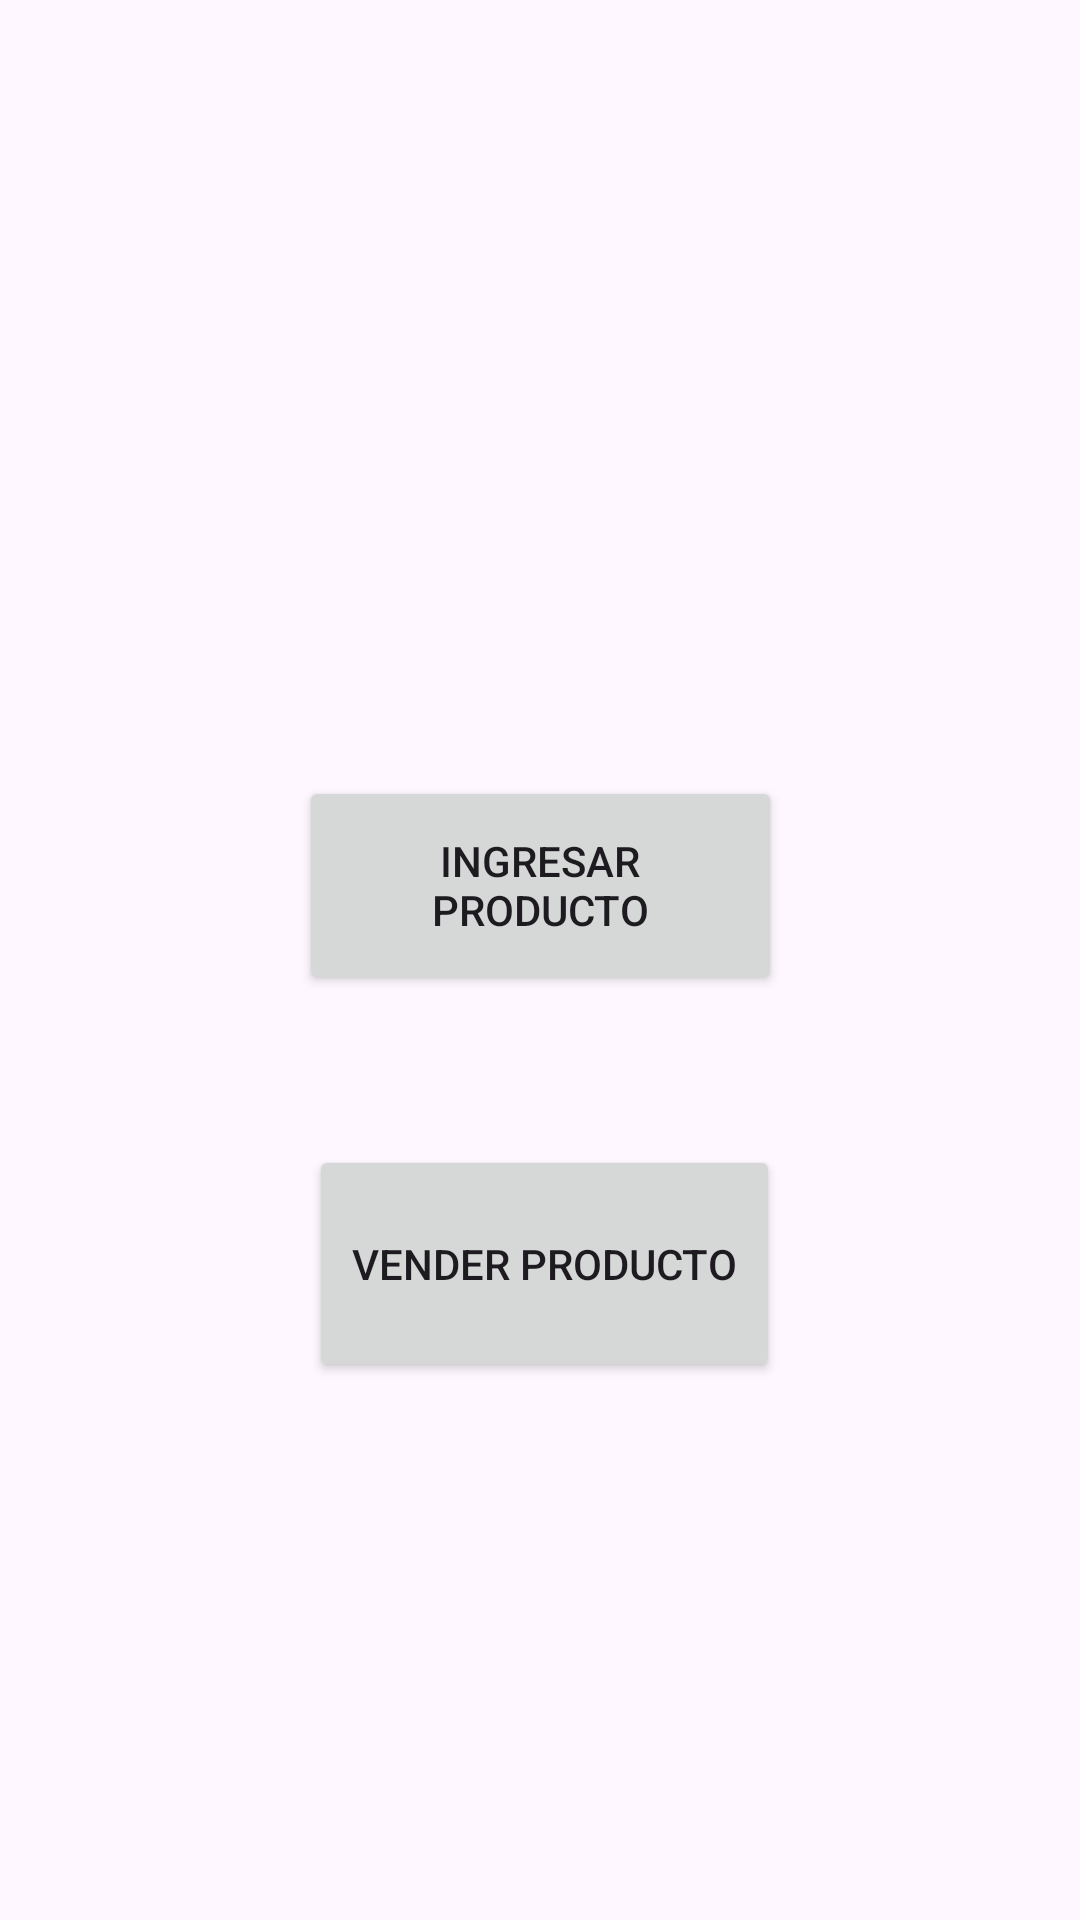

Layout XML and referenced resources for this Android screen:
<!-- AndroidManifest.xml: application theme Theme.Evaluacion4Toro -->
<!-- res/layout/activity_main.xml -->
<?xml version="1.0" encoding="utf-8"?>
<androidx.constraintlayout.widget.ConstraintLayout xmlns:android="http://schemas.android.com/apk/res/android"
    xmlns:app="http://schemas.android.com/apk/res-auto"
    xmlns:tools="http://schemas.android.com/tools"
    android:id="@+id/main"
    android:layout_width="match_parent"
    android:layout_height="match_parent"
    tools:context=".MainActivity">

    <Button
        android:id="@+id/btn_ingresar_producto"
        android:layout_width="161dp"
        android:layout_height="73dp"
        android:layout_marginTop="-50dp"
        android:text="Ingresar Producto"
        app:layout_constraintBottom_toBottomOf="parent"
        app:layout_constraintEnd_toEndOf="parent"
        app:layout_constraintStart_toStartOf="parent"
        app:layout_constraintTop_toTopOf="parent" />

    <Button
        android:id="@+id/btn_vender_producto"
        android:layout_width="157dp"
        android:layout_height="79dp"
        android:layout_marginTop="50dp"
        android:text="Vender Producto"
        app:layout_constraintEnd_toEndOf="parent"
        app:layout_constraintHorizontal_bias="0.507"
        app:layout_constraintStart_toStartOf="parent"
        app:layout_constraintTop_toBottomOf="@+id/btn_ingresar_producto" />

</androidx.constraintlayout.widget.ConstraintLayout>
<!-- resources referenced by this layout -->
<resources>
  <style name="Theme.Evaluacion4Toro" parent="Base.Theme.Evaluacion4Toro" />
  <style name="Base.Theme.Evaluacion4Toro" parent="Theme.Material3.DayNight.NoActionBar">
          
          
      </style>
</resources>
